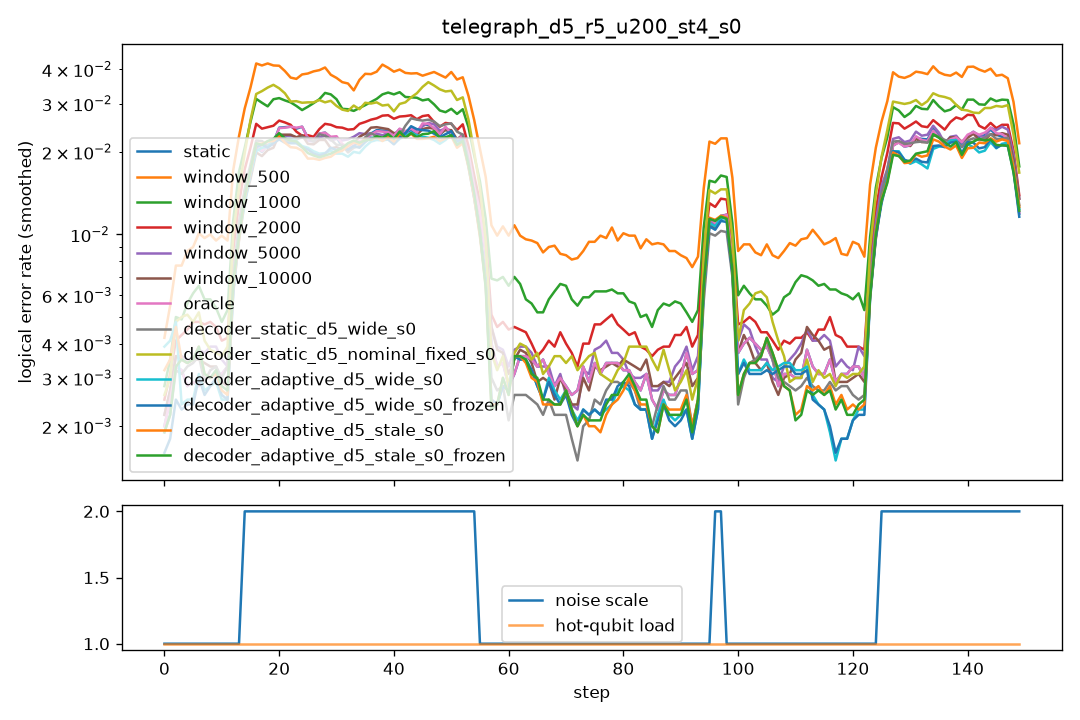

Source data for this figure (header and first rows):
step, scale, n_hot, hot_p, static, window_500, window_1000, window_2000, window_5000, window_10000, oracle, decoder_static_d5_wide_s0, decoder_static_d5_nominal_fixed_s0, decoder_adaptive_d5_wide_s0, decoder_adaptive_d5_wide_s0_frozen, decoder_adaptive_d5_stale_s0, decoder_adaptive_d5_stale_s0_frozen
0, 1.0, 0, 0.0, 0.004, 0.0075, 0.005, 0.0045, 0.0045, 0.0045, 0.004, 0.004, 0.0045, 0.015, 0.0035, 0.01, 0.0035
1, 1.0, 0, 0.0, 0.0035, 0.0065, 0.004, 0.0035, 0.0025, 0.0025, 0.0035, 0.0025, 0.004, 0.002, 0.002, 0.0035, 0.0035
2, 1.0, 0, 0.0, 0.0025, 0.007, 0.005, 0.0045, 0.004, 0.004, 0.0025, 0.003, 0.0045, 0.0025, 0.0025, 0.0025, 0.0025
3, 1.0, 0, 0.0, 0.0025, 0.0065, 0.0035, 0.003, 0.0025, 0.0025, 0.0025, 0.0015, 0.002, 0.001, 0.001, 0.0015, 0.0015
4, 1.0, 0, 0.0, 0.004, 0.011, 0.0075, 0.005, 0.0045, 0.0045, 0.004, 0.005, 0.009, 0.0035, 0.0035, 0.0055, 0.0055
5, 1.0, 0, 0.0, 0.0035, 0.0075, 0.0045, 0.0055, 0.0045, 0.004, 0.0035, 0.0035, 0.0055, 0.003, 0.0025, 0.0045, 0.0045
6, 1.0, 0, 0.0, 0.0015, 0.0115, 0.0075, 0.0045, 0.002, 0.002, 0.0015, 0.0035, 0.0045, 0.0025, 0.0025, 0.003, 0.003
7, 1.0, 0, 0.0, 0.003, 0.0085, 0.0075, 0.006, 0.004, 0.0045, 0.003, 0.0035, 0.003, 0.0025, 0.0025, 0.003, 0.003
8, 1.0, 0, 0.0, 0.002, 0.012, 0.0055, 0.003, 0.004, 0.0025, 0.002, 0.0025, 0.004, 0.004, 0.004, 0.0035, 0.0035
9, 1.0, 0, 0.0, 0.005, 0.009, 0.004, 0.0045, 0.004, 0.004, 0.005, 0.0015, 0.0035, 0.0015, 0.0015, 0.0015, 0.0015
10, 1.0, 0, 0.0, 0.0035, 0.009, 0.0045, 0.006, 0.0055, 0.0035, 0.0035, 0.005, 0.004, 0.0035, 0.0035, 0.004, 0.004
11, 1.0, 0, 0.0, 0.002, 0.009, 0.0055, 0.0035, 0.002, 0.002, 0.002, 0.004, 0.004, 0.003, 0.0035, 0.0035, 0.004
12, 1.0, 0, 0.0, 0.003, 0.0105, 0.0045, 0.0035, 0.002, 0.0025, 0.003, 0.002, 0.0025, 0.0005, 0.0005, 0.001, 0.001
13, 1.0, 0, 0.0, 0.003, 0.01, 0.008, 0.0035, 0.003, 0.002, 0.003, 0.004, 0.0055, 0.004, 0.0035, 0.003, 0.003
14, 2.0, 0, 0.0, 0.023, 0.0475, 0.034, 0.0275, 0.0235, 0.021, 0.0235, 0.0205, 0.0345, 0.0195, 0.02, 0.021, 0.0215
15, 2.0, 0, 0.0, 0.0185, 0.037, 0.0325, 0.027, 0.0205, 0.02, 0.0185, 0.025, 0.0265, 0.022, 0.023, 0.0195, 0.0195
16, 2.0, 0, 0.0, 0.021, 0.039, 0.0245, 0.025, 0.022, 0.021, 0.0225, 0.022, 0.03, 0.0185, 0.019, 0.0235, 0.024
17, 2.0, 0, 0.0, 0.017, 0.038, 0.0295, 0.0205, 0.0185, 0.0155, 0.017, 0.0185, 0.034, 0.0185, 0.019, 0.018, 0.018
18, 2.0, 0, 0.0, 0.0245, 0.0485, 0.0355, 0.0265, 0.023, 0.022, 0.024, 0.024, 0.0375, 0.022, 0.023, 0.025, 0.0245
19, 2.0, 0, 0.0, 0.019, 0.044, 0.029, 0.0225, 0.019, 0.018, 0.0185, 0.02, 0.0385, 0.0225, 0.0225, 0.021, 0.02
20, 2.0, 0, 0.0, 0.0245, 0.0405, 0.028, 0.0285, 0.0225, 0.025, 0.024, 0.0205, 0.0315, 0.023, 0.02, 0.0215, 0.023
21, 2.0, 0, 0.0, 0.023, 0.0355, 0.0335, 0.0265, 0.0235, 0.023, 0.024, 0.0245, 0.034, 0.0245, 0.023, 0.024, 0.026
22, 2.0, 0, 0.0, 0.0315, 0.0375, 0.031, 0.026, 0.026, 0.0275, 0.0315, 0.023, 0.029, 0.0215, 0.0225, 0.0225, 0.0235
23, 2.0, 0, 0.0, 0.025, 0.0395, 0.0325, 0.0245, 0.0235, 0.022, 0.0245, 0.022, 0.0305, 0.02, 0.02, 0.019, 0.0195
24, 2.0, 0, 0.0, 0.0195, 0.0335, 0.0265, 0.02, 0.019, 0.018, 0.0195, 0.019, 0.0275, 0.0225, 0.022, 0.017, 0.018
25, 2.0, 0, 0.0, 0.0225, 0.0385, 0.0235, 0.0215, 0.021, 0.0225, 0.023, 0.0225, 0.032, 0.021, 0.02, 0.021, 0.022
26, 2.0, 0, 0.0, 0.025, 0.0425, 0.0285, 0.0225, 0.024, 0.025, 0.025, 0.0265, 0.032, 0.02, 0.0195, 0.0215, 0.021
27, 2.0, 0, 0.0, 0.0205, 0.039, 0.035, 0.0265, 0.0225, 0.0195, 0.0205, 0.0225, 0.0295, 0.02, 0.0205, 0.016, 0.0185
28, 2.0, 0, 0.0, 0.0235, 0.043, 0.037, 0.023, 0.0225, 0.0215, 0.023, 0.0185, 0.0305, 0.017, 0.0165, 0.019, 0.0175
29, 2.0, 0, 0.0, 0.025, 0.0355, 0.0315, 0.0275, 0.023, 0.022, 0.025, 0.026, 0.0305, 0.0205, 0.0205, 0.016, 0.0165
30, 2.0, 0, 0.0, 0.0235, 0.043, 0.032, 0.027, 0.0225, 0.0225, 0.024, 0.021, 0.029, 0.0215, 0.0215, 0.0225, 0.0235
31, 2.0, 0, 0.0, 0.02, 0.0305, 0.0265, 0.0215, 0.0195, 0.0175, 0.021, 0.023, 0.034, 0.022, 0.0245, 0.0225, 0.0225
32, 2.0, 0, 0.0, 0.021, 0.034, 0.0285, 0.024, 0.024, 0.0205, 0.021, 0.0175, 0.023, 0.0175, 0.0185, 0.0195, 0.021
33, 2.0, 0, 0.0, 0.015, 0.0365, 0.025, 0.0225, 0.021, 0.0195, 0.016, 0.0185, 0.026, 0.017, 0.0185, 0.0205, 0.02
34, 2.0, 0, 0.0, 0.022, 0.0335, 0.031, 0.0255, 0.024, 0.024, 0.022, 0.0195, 0.029, 0.018, 0.019, 0.02, 0.0205
35, 2.0, 0, 0.0, 0.0275, 0.033, 0.03, 0.0275, 0.025, 0.026, 0.0275, 0.025, 0.0355, 0.0255, 0.0245, 0.026, 0.026
36, 2.0, 0, 0.0, 0.023, 0.046, 0.03, 0.027, 0.023, 0.0235, 0.023, 0.0245, 0.0295, 0.021, 0.023, 0.0205, 0.0205
37, 2.0, 0, 0.0, 0.023, 0.0435, 0.032, 0.026, 0.023, 0.0235, 0.0225, 0.0255, 0.031, 0.023, 0.0235, 0.0245, 0.023
38, 2.0, 0, 0.0, 0.021, 0.036, 0.029, 0.025, 0.022, 0.0255, 0.0205, 0.0225, 0.025, 0.0215, 0.0225, 0.0195, 0.021
39, 2.0, 0, 0.0, 0.0255, 0.0375, 0.035, 0.027, 0.0235, 0.0245, 0.0255, 0.0165, 0.0305, 0.0195, 0.019, 0.0225, 0.0235
40, 2.0, 0, 0.0, 0.027, 0.045, 0.036, 0.0305, 0.0235, 0.025, 0.027, 0.0235, 0.0315, 0.025, 0.0235, 0.0225, 0.0245
41, 2.0, 0, 0.0, 0.023, 0.0405, 0.0325, 0.0275, 0.025, 0.0225, 0.0225, 0.0255, 0.0305, 0.022, 0.0225, 0.024, 0.024
42, 2.0, 0, 0.0, 0.0185, 0.037, 0.0295, 0.022, 0.021, 0.0195, 0.019, 0.022, 0.023, 0.019, 0.019, 0.0205, 0.0185
43, 2.0, 0, 0.0, 0.027, 0.0395, 0.032, 0.0275, 0.0255, 0.026, 0.0275, 0.027, 0.034, 0.026, 0.0285, 0.0275, 0.028
44, 2.0, 0, 0.0, 0.022, 0.032, 0.0285, 0.0275, 0.0215, 0.0205, 0.023, 0.0265, 0.0325, 0.0225, 0.0235, 0.018, 0.0175
45, 2.0, 0, 0.0, 0.0295, 0.044, 0.0355, 0.0315, 0.03, 0.0285, 0.0295, 0.0315, 0.038, 0.028, 0.0305, 0.0265, 0.029
46, 2.0, 0, 0.0, 0.019, 0.041, 0.032, 0.023, 0.0215, 0.021, 0.0185, 0.024, 0.036, 0.0195, 0.0195, 0.019, 0.02
47, 2.0, 0, 0.0, 0.028, 0.033, 0.026, 0.0255, 0.0255, 0.025, 0.0285, 0.021, 0.032, 0.0175, 0.018, 0.0205, 0.0215
48, 2.0, 0, 0.0, 0.027, 0.0425, 0.0335, 0.0285, 0.029, 0.0275, 0.027, 0.028, 0.041, 0.025, 0.028, 0.028, 0.0285
49, 2.0, 0, 0.0, 0.018, 0.035, 0.022, 0.02, 0.02, 0.0195, 0.0185, 0.0245, 0.0275, 0.0205, 0.0205, 0.0195, 0.02
50, 2.0, 0, 0.0, 0.023, 0.0395, 0.028, 0.0265, 0.0235, 0.0235, 0.0235, 0.0265, 0.0325, 0.0245, 0.027, 0.0225, 0.0225
51, 2.0, 0, 0.0, 0.0255, 0.0365, 0.03, 0.027, 0.0235, 0.0245, 0.026, 0.026, 0.033, 0.023, 0.0225, 0.0215, 0.0205
52, 2.0, 0, 0.0, 0.0215, 0.042, 0.03, 0.0245, 0.0235, 0.025, 0.0215, 0.022, 0.033, 0.0225, 0.021, 0.0225, 0.0235
53, 2.0, 0, 0.0, 0.021, 0.0305, 0.0275, 0.022, 0.018, 0.0185, 0.02, 0.0195, 0.0285, 0.0165, 0.0185, 0.0175, 0.0195
54, 2.0, 0, 0.0, 0.024, 0.0385, 0.0275, 0.026, 0.023, 0.024, 0.0245, 0.0215, 0.031, 0.023, 0.022, 0.0235, 0.0235
55, 1.0, 0, 0.0, 0.006, 0.0125, 0.008, 0.0055, 0.0065, 0.007, 0.006, 0.004, 0.0055, 0.004, 0.004, 0.003, 0.0025
56, 1.0, 0, 0.0, 0.003, 0.007, 0.004, 0.004, 0.0035, 0.004, 0.003, 0.002, 0.002, 0.002, 0.002, 0.0015, 0.0015
57, 1.0, 0, 0.0, 0.007, 0.014, 0.011, 0.008, 0.008, 0.0075, 0.007, 0.0055, 0.0065, 0.004, 0.004, 0.0035, 0.0035
58, 1.0, 0, 0.0, 0.0025, 0.009, 0.0065, 0.0045, 0.0025, 0.0025, 0.0025, 0.002, 0.0025, 0.001, 0.001, 0.001, 0.001
59, 1.0, 0, 0.0, 0.0015, 0.0115, 0.005, 0.0035, 0.0025, 0.002, 0.0015, 0.0015, 0.002, 0.0015, 0.0015, 0.003, 0.003
... 90 more rows
